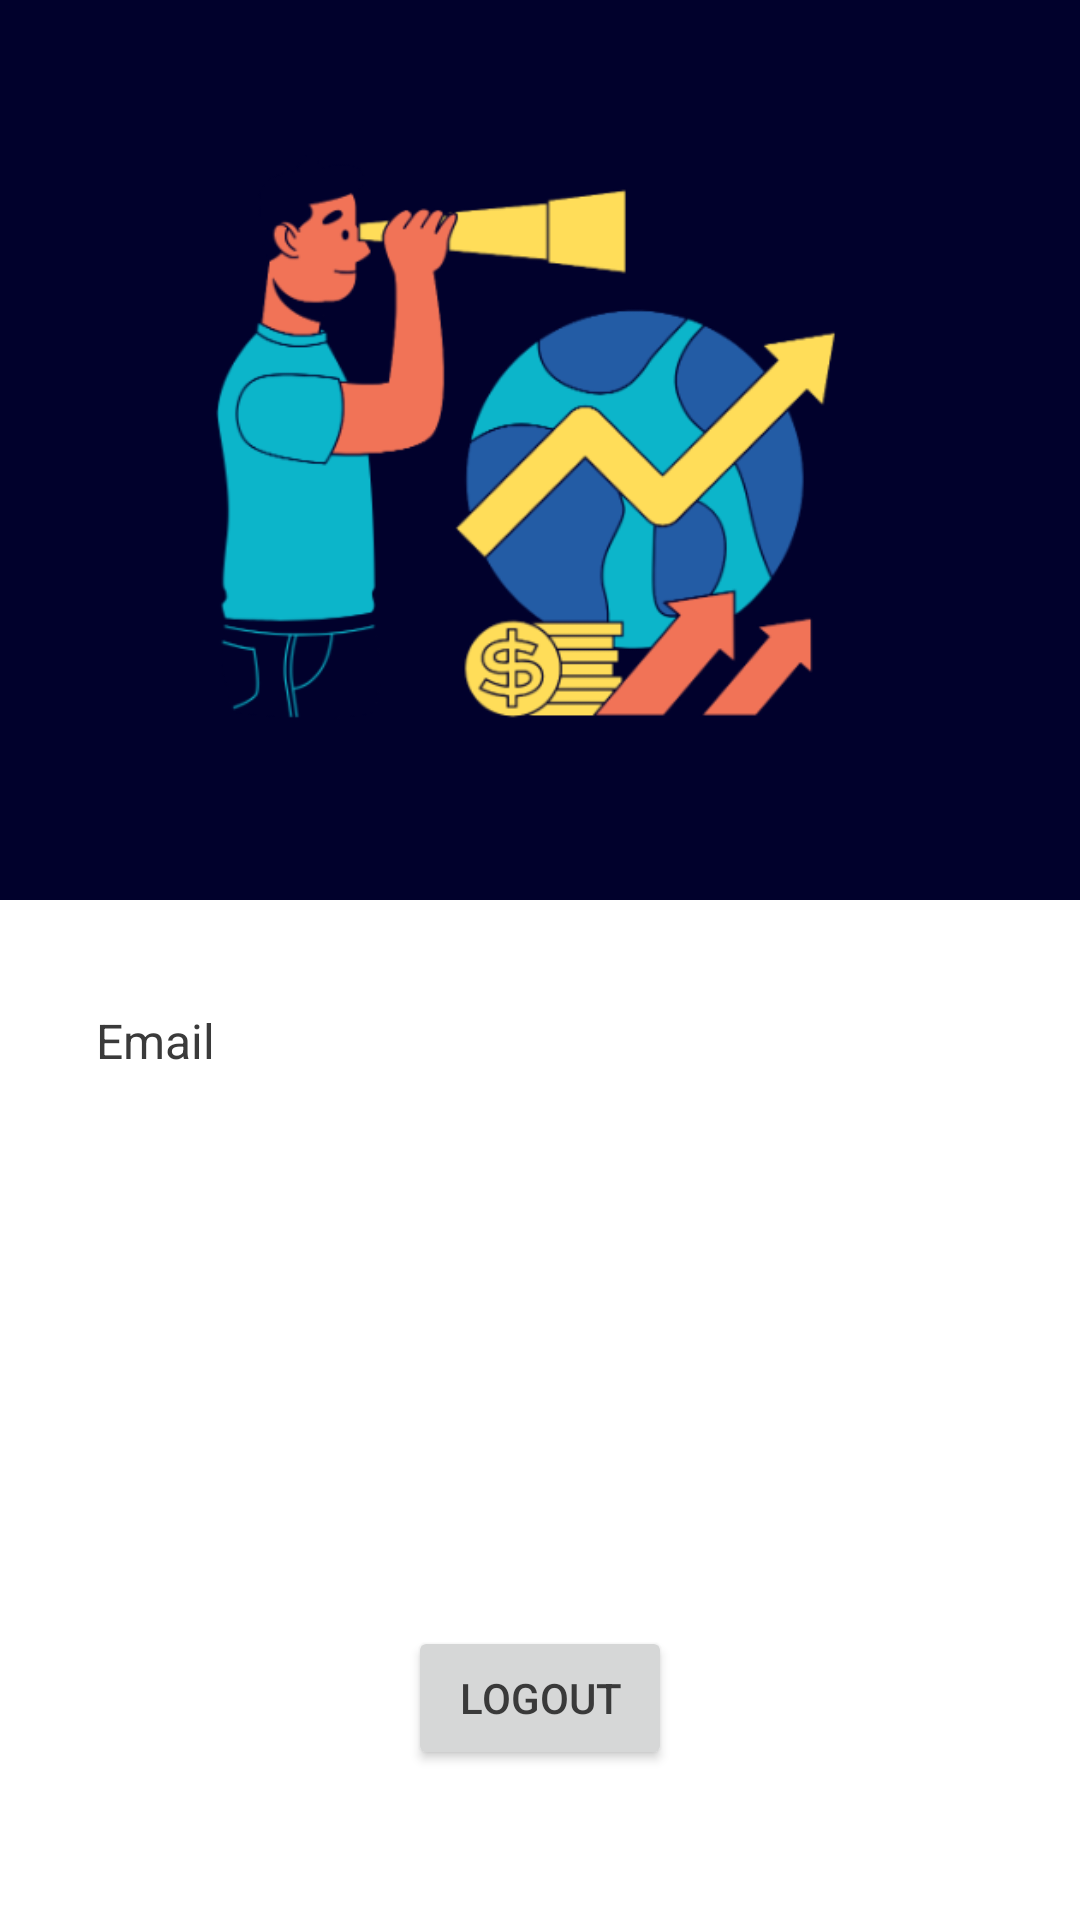

Android layout source for this screen:
<!-- AndroidManifest.xml: application theme Theme.Mobdevportfolio -->
<!-- res/layout/activity_user_login.xml -->
<?xml version="1.0" encoding="utf-8"?>
<androidx.constraintlayout.widget.ConstraintLayout xmlns:android="http://schemas.android.com/apk/res/android"
    xmlns:app="http://schemas.android.com/apk/res-auto"
    xmlns:tools="http://schemas.android.com/tools"
    android:layout_width="match_parent"
    android:layout_height="match_parent"
    tools:context=".login.UserLoginActivity"
    style="@style/ScreenBackground">
    <LinearLayout
        android:layout_width="match_parent"
        android:layout_height="match_parent"
        android:orientation="vertical">
        
        <RelativeLayout
            android:layout_width="match_parent"
            android:layout_height="300dp"
            android:background="@color/backround"
            android:padding="20dp">

            <ImageView
                android:id="@+id/image_profile"
                android:layout_width="250dp"
                android:layout_height="250dp"
                android:layout_centerVertical="true"
                android:layout_centerHorizontal="true"
                android:src="@drawable/logout" />

        </RelativeLayout>
        
        <LinearLayout
            android:layout_width="match_parent"
            android:layout_height="wrap_content"
            android:orientation="vertical"
            android:padding="16dp">


            <LinearLayout
                android:layout_width="match_parent"
                android:layout_height="wrap_content"
                android:orientation="horizontal"
                android:layout_marginTop="20dp">

                
                <ImageView
                    android:layout_width="wrap_content"
                    android:layout_height="wrap_content"
                    android:src="@drawable/baseline_email_24"
                    android:layout_gravity="center_vertical"
                    android:layout_marginEnd="8dp" /> 

                
                <TextView
                    android:id="@+id/emailTv"
                    android:layout_width="wrap_content"
                    android:layout_height="wrap_content"
                    android:text="Email"
                    android:textSize="16sp"
                    android:layout_marginStart="8dp" />

            </LinearLayout>


        </LinearLayout>

    </LinearLayout>

    <Button
        android:id="@+id/logoutBtn"
        android:layout_width="wrap_content"
        android:layout_height="wrap_content"
        android:text="Logout"
        app:layout_constraintBottom_toBottomOf="parent"
        app:layout_constraintLeft_toLeftOf="parent"
        app:layout_constraintRight_toRightOf="parent"
        android:layout_marginBottom="50dp"
        />

    <androidx.appcompat.widget.SwitchCompat
        android:id="@+id/switchMode"
        android:layout_width="wrap_content"
        android:layout_height="wrap_content"
        android:thumb="@drawable/thumb"
        app:track="@drawable/track"
        android:layout_margin="10dp"
        app:layout_constraintRight_toRightOf="parent"
        app:layout_constraintBottom_toBottomOf="parent"
        android:layout_marginBottom="100dp"/>

</androidx.constraintlayout.widget.ConstraintLayout>
<!-- resources referenced by this layout -->
<resources>
  <color name="backround">#01012c</color>
  <!-- drawable logout: png bitmap (drawable, 42513 bytes) -->
  <!-- drawable track (drawable) -->
  <?xml version="1.0" encoding="utf-8"?>
  <selector xmlns:android="http://schemas.android.com/apk/res/android">
  
      <item
          android:state_checked="true">
          <shape
              android:shape="rectangle">
              <solid
                  android:color="@color/backround"/>
              <size
                  android:height="8dp"/>
              <corners
                  android:radius="100dp"/>
          </shape>
      </item>
  
      <item
          android:state_checked="false">
          <shape
              android:shape="rectangle">
              <solid
                  android:color="@color/yellow"/>
              <size
                  android:height="8dp"/>
              <corners
                  android:radius="100dp"/>
          </shape>
      </item>
  
  </selector>
  <style name="ScreenBackground"><item name="android:background">@color/white</item></style>
  <style name="Theme.Mobdevportfolio" parent="Theme.MaterialComponents.DayNight.DarkActionBar">
          
          <item name="colorPrimary">@color/navy</item>
          <item name="colorPrimaryVariant">@color/navy</item>
          <item name="colorOnPrimary">@color/white</item>
          
          <item name="colorSecondary">@color/teal_200</item>
          <item name="colorSecondaryVariant">@color/teal_700</item>
          <item name="colorOnSecondary">@color/black</item>
          
          <item name="android:statusBarColor" tools:targetApi="l">?attr/colorPrimaryVariant</item>
          
          <item name="android:textColor">@color/dark_grey</item>
          <item name="colorControlActivated">@color/navy</item>
      </style>
  <color name="yellow">#FFDD59</color>
  <color name="white">#FFFFFFFF</color>
  <color name="navy">#0cb5ca</color>
  <color name="teal_200">#FF03DAC5</color>
  <color name="teal_700">#FF018786</color>
  <color name="black">#FF000000</color>
  <color name="dark_grey">#3A3A3A</color>
</resources>
